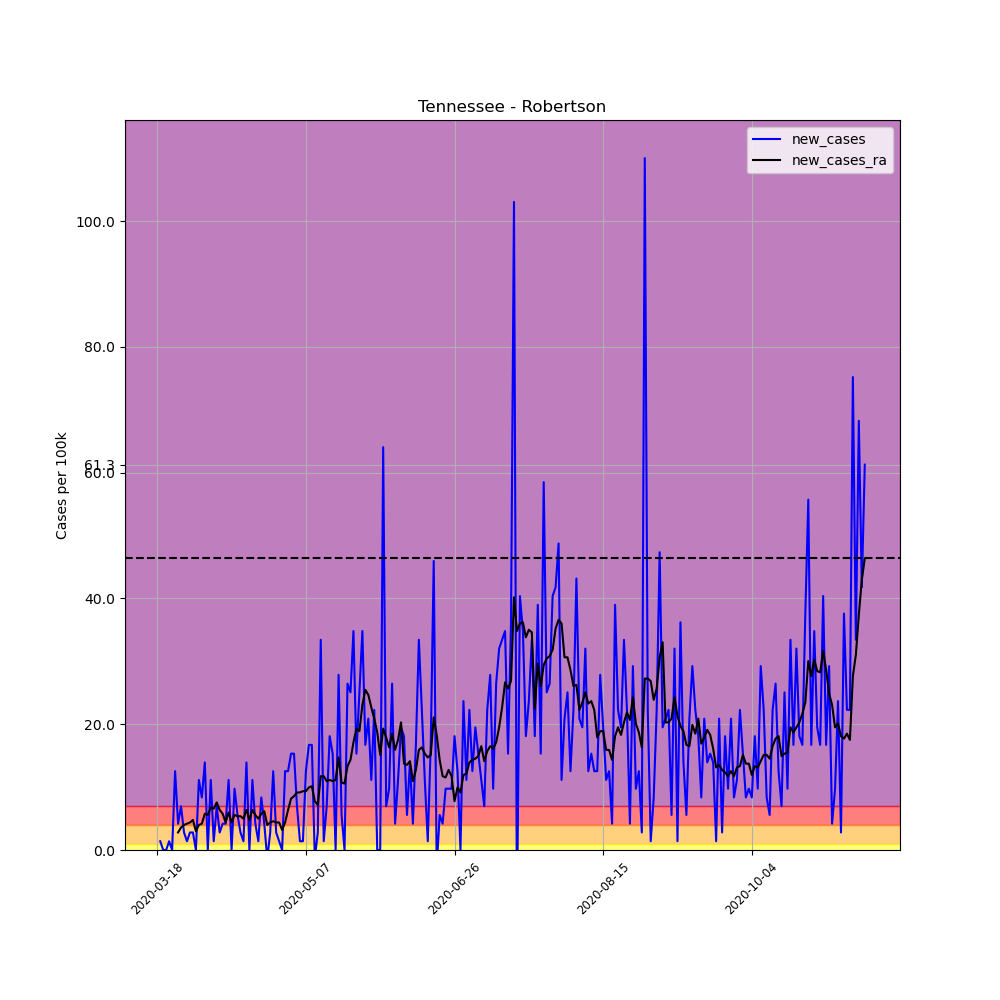

The table this chart was drawn from, first rows:
, date, county, state, fips, cases, deaths, COUNTY, STNAME, CTYNAME, POPESTIMATE2019, per_100k, per_100k_ra, new_cases, new_cases_ra
149727, 2020-03-18, Robertson, Tennessee, 47147, 1, 0, 147, Tennessee, Robertson, 71813, 1.393, , , 
149728, 2020-03-19, Robertson, Tennessee, 47147, 2, 0, 147, Tennessee, Robertson, 71813, 2.785, , 1.393, 
149729, 2020-03-20, Robertson, Tennessee, 47147, 2, 0, 147, Tennessee, Robertson, 71813, 2.785, , 0.0, 
149730, 2020-03-21, Robertson, Tennessee, 47147, 2, 0, 147, Tennessee, Robertson, 71813, 2.785, , 0.0, 
149731, 2020-03-22, Robertson, Tennessee, 47147, 3, 0, 147, Tennessee, Robertson, 71813, 4.178, , 1.393, 
149732, 2020-03-23, Robertson, Tennessee, 47147, 3, 0, 147, Tennessee, Robertson, 71813, 4.178, , 0.0, 
149733, 2020-03-24, Robertson, Tennessee, 47147, 12, 0, 147, Tennessee, Robertson, 71813, 16.71, 4.973, 12.53, 
149734, 2020-03-25, Robertson, Tennessee, 47147, 15, 0, 147, Tennessee, Robertson, 71813, 20.89, 7.758, 4.178, 2.785
149735, 2020-03-26, Robertson, Tennessee, 47147, 20, 0, 147, Tennessee, Robertson, 71813, 27.85, 11.34, 6.963, 3.581
149736, 2020-03-27, Robertson, Tennessee, 47147, 22, 0, 147, Tennessee, Robertson, 71813, 30.64, 15.32, 2.785, 3.979
149737, 2020-03-28, Robertson, Tennessee, 47147, 23, 0, 147, Tennessee, Robertson, 71813, 32.03, 19.5, 1.393, 4.178
149738, 2020-03-29, Robertson, Tennessee, 47147, 25, 0, 147, Tennessee, Robertson, 71813, 34.81, 23.87, 2.785, 4.376
149739, 2020-03-30, Robertson, Tennessee, 47147, 27, 0, 147, Tennessee, Robertson, 71813, 37.6, 28.65, 2.785, 4.774
149740, 2020-03-31, Robertson, Tennessee, 47147, 27, 0, 147, Tennessee, Robertson, 71813, 37.6, 31.63, 0.0, 2.984
149741, 2020-04-01, Robertson, Tennessee, 47147, 35, 0, 147, Tennessee, Robertson, 71813, 48.74, 35.61, 11.14, 3.979
149742, 2020-04-02, Robertson, Tennessee, 47147, 41, 0, 147, Tennessee, Robertson, 71813, 57.09, 39.79, 8.355, 4.178
149743, 2020-04-03, Robertson, Tennessee, 47147, 51, 0, 147, Tennessee, Robertson, 71813, 71.02, 45.55, 13.93, 5.769
149744, 2020-04-04, Robertson, Tennessee, 47147, 51, 0, 147, Tennessee, Robertson, 71813, 71.02, 51.12, 0.0, 5.57
149745, 2020-04-05, Robertson, Tennessee, 47147, 59, 0, 147, Tennessee, Robertson, 71813, 82.16, 57.89, 11.14, 6.764
149746, 2020-04-06, Robertson, Tennessee, 47147, 60, 0, 147, Tennessee, Robertson, 71813, 83.55, 64.45, 1.393, 6.565
149747, 2020-04-07, Robertson, Tennessee, 47147, 65, 0, 147, Tennessee, Robertson, 71813, 90.51, 72.01, 6.963, 7.559
149748, 2020-04-08, Robertson, Tennessee, 47147, 67, 0, 147, Tennessee, Robertson, 71813, 93.3, 78.38, 2.785, 6.366
149749, 2020-04-09, Robertson, Tennessee, 47147, 70, 0, 147, Tennessee, Robertson, 71813, 97.48, 84.15, 4.178, 5.769
149750, 2020-04-10, Robertson, Tennessee, 47147, 73, 0, 147, Tennessee, Robertson, 71813, 101.7, 88.52, 4.178, 4.376
149751, 2020-04-11, Robertson, Tennessee, 47147, 81, 0, 147, Tennessee, Robertson, 71813, 112.8, 94.49, 11.14, 5.968
149752, 2020-04-12, Robertson, Tennessee, 47147, 81, 0, 147, Tennessee, Robertson, 71813, 112.8, 98.87, 0.0, 4.376
149753, 2020-04-13, Robertson, Tennessee, 47147, 88, 0, 147, Tennessee, Robertson, 71813, 122.5, 104.4, 9.748, 5.57
149754, 2020-04-14, Robertson, Tennessee, 47147, 92, 0, 147, Tennessee, Robertson, 71813, 128.1, 109.8, 5.57, 5.371
149755, 2020-04-15, Robertson, Tennessee, 47147, 94, 0, 147, Tennessee, Robertson, 71813, 130.9, 115.2, 2.785, 5.371
149756, 2020-04-16, Robertson, Tennessee, 47147, 95, 0, 147, Tennessee, Robertson, 71813, 132.3, 120.2, 1.393, 4.973
149757, 2020-04-17, Robertson, Tennessee, 47147, 105, 0, 147, Tennessee, Robertson, 71813, 146.2, 126.5, 13.93, 6.366
149758, 2020-04-18, Robertson, Tennessee, 47147, 105, 0, 147, Tennessee, Robertson, 71813, 146.2, 131.3, 0.0, 4.774
149759, 2020-04-19, Robertson, Tennessee, 47147, 113, 0, 147, Tennessee, Robertson, 71813, 157.4, 137.7, 11.14, 6.366
149760, 2020-04-20, Robertson, Tennessee, 47147, 116, 0, 147, Tennessee, Robertson, 71813, 161.5, 143.2, 4.178, 5.57
149761, 2020-04-21, Robertson, Tennessee, 47147, 117, 0, 147, Tennessee, Robertson, 71813, 162.9, 148.2, 1.393, 4.973
149762, 2020-04-22, Robertson, Tennessee, 47147, 123, 0, 147, Tennessee, Robertson, 71813, 171.3, 154, 8.355, 5.769
149763, 2020-04-23, Robertson, Tennessee, 47147, 126, 0, 147, Tennessee, Robertson, 71813, 175.5, 160.1, 4.178, 6.167
149764, 2020-04-24, Robertson, Tennessee, 47147, 125, 0, 147, Tennessee, Robertson, 71813, 174.1, 164.1, -1.393, 3.979
149765, 2020-04-25, Robertson, Tennessee, 47147, 127, 0, 147, Tennessee, Robertson, 71813, 176.8, 168.5, 2.785, 4.376
149766, 2020-04-26, Robertson, Tennessee, 47147, 136, 0, 147, Tennessee, Robertson, 71813, 189.4, 173.1, 12.53, 4.575
149767, 2020-04-27, Robertson, Tennessee, 47147, 138, 0, 147, Tennessee, Robertson, 71813, 192.2, 177.4, 2.785, 4.376
149768, 2020-04-28, Robertson, Tennessee, 47147, 139, 0, 147, Tennessee, Robertson, 71813, 193.6, 181.8, 1.393, 4.376
149769, 2020-04-29, Robertson, Tennessee, 47147, 139, 0, 147, Tennessee, Robertson, 71813, 193.6, 185, 0.0, 3.183
149770, 2020-04-30, Robertson, Tennessee, 47147, 148, 0, 147, Tennessee, Robertson, 71813, 206.1, 189.4, 12.53, 4.376
149771, 2020-05-01, Robertson, Tennessee, 47147, 157, 0, 147, Tennessee, Robertson, 71813, 218.6, 195.7, 12.53, 6.366
149772, 2020-05-02, Robertson, Tennessee, 47147, 168, 0, 147, Tennessee, Robertson, 71813, 233.9, 203.9, 15.32, 8.156
149773, 2020-05-03, Robertson, Tennessee, 47147, 179, 0, 147, Tennessee, Robertson, 71813, 249.3, 212.5, 15.32, 8.554
149774, 2020-05-04, Robertson, Tennessee, 47147, 184, 0, 147, Tennessee, Robertson, 71813, 256.2, 221.6, 6.963, 9.151
149775, 2020-05-05, Robertson, Tennessee, 47147, 185, 0, 147, Tennessee, Robertson, 71813, 257.6, 230.8, 1.393, 9.151
149776, 2020-05-06, Robertson, Tennessee, 47147, 186, 0, 147, Tennessee, Robertson, 71813, 259, 240.1, 1.393, 9.35
149777, 2020-05-07, Robertson, Tennessee, 47147, 195, 0, 147, Tennessee, Robertson, 71813, 271.5, 249.5, 12.53, 9.35
149778, 2020-05-08, Robertson, Tennessee, 47147, 207, 0, 147, Tennessee, Robertson, 71813, 288.2, 259.4, 16.71, 9.946
149779, 2020-05-09, Robertson, Tennessee, 47147, 219, 0, 147, Tennessee, Robertson, 71813, 305, 269.5, 16.71, 10.15
149780, 2020-05-10, Robertson, Tennessee, 47147, 218, 0, 147, Tennessee, Robertson, 71813, 303.6, 277.3, -1.393, 7.758
149781, 2020-05-11, Robertson, Tennessee, 47147, 220, 0, 147, Tennessee, Robertson, 71813, 306.4, 284.5, 2.785, 7.161
149782, 2020-05-12, Robertson, Tennessee, 47147, 244, 0, 147, Tennessee, Robertson, 71813, 339.8, 296.2, 33.42, 11.74
149783, 2020-05-13, Robertson, Tennessee, 47147, 245, 0, 147, Tennessee, Robertson, 71813, 341.2, 307.9, 1.393, 11.74
149784, 2020-05-14, Robertson, Tennessee, 47147, 250, 0, 147, Tennessee, Robertson, 71813, 348.1, 318.9, 6.963, 10.94
149785, 2020-05-15, Robertson, Tennessee, 47147, 263, 0, 147, Tennessee, Robertson, 71813, 366.2, 330, 18.1, 11.14
149786, 2020-05-16, Robertson, Tennessee, 47147, 274, 0, 147, Tennessee, Robertson, 71813, 381.5, 341, 15.32, 10.94
... 179 more rows
